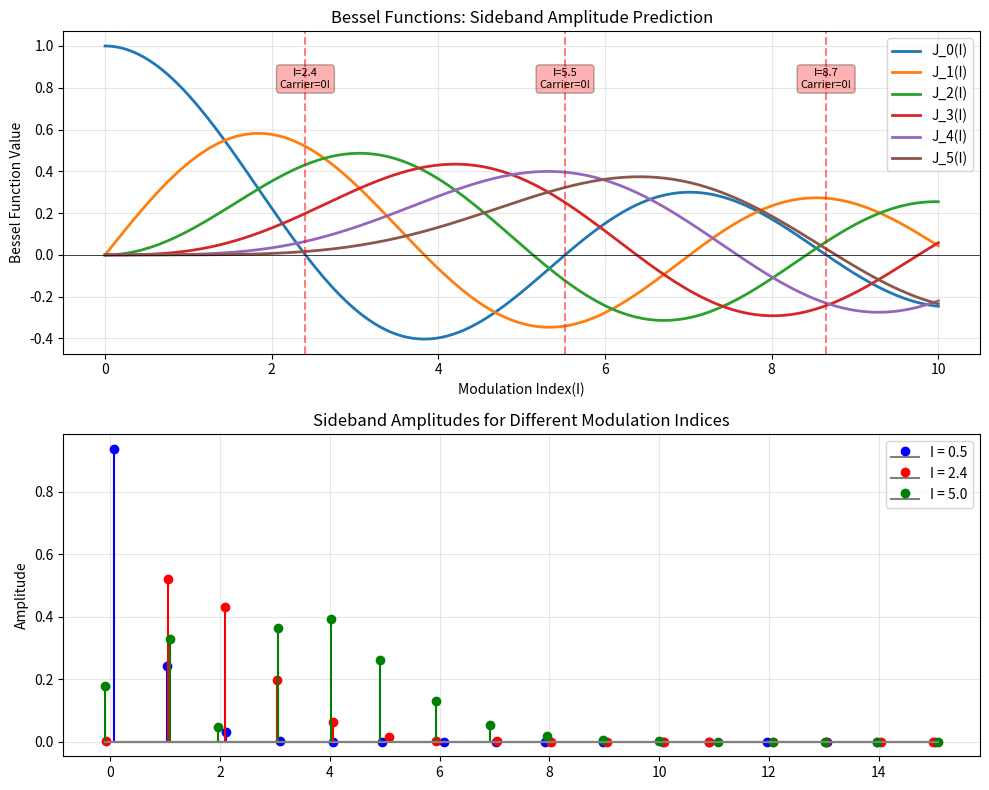

This chart was generated by the following Python code:
"""
==============================================
DAY 4: Frequency Modulation (FM) & Bessel Functions
==============================================
Goal: FM의 수학적 원리를 이해하고 modulation index가 spectrum에 미치는 영향을 분석한다.
"""

import numpy as np
import matplotlib.pyplot as plt
from scipy.fft import fft, fftfreq
from scipy.special import jv # Bessel function of the first kind

SAMPLE_RATE = 44100
DURATION = 1.0

def frequency_modulation(carrier_freq, modulation_freq, mod_index, duration, sample_rate):
    """
    Frequency Modulation(FM)

    Mathematical formula:
    y(t) = A * sin(2π * f_c * t + I * sin(2π * f_m * t))

    where :
        -f_c : carrier frequency
        -f_m : modulator frequency
        -I : modulation index (변조 지수) - controls spectrum complexity (스펙트럼 복잡도)
            => I = k * A_m(모듈레이터 진폭)

    Instantaneous frequency (순간 주파수):
    f(t) = f_c + I * f_m * cos(2π * f_m * t)

    Frequency deviation (주파수 편차):
    Δf = I * f_m (maximum frequency change from carrier)
        근데 I = k * Am

    Sidebands :
    FM generates INFINITE sidebands at frequencies 
    f_c +/- n * f_m (n = 1, 2, 3, 4, ...)

    Sideband amplitudes determined by Bessel functions:
    Amplitude of nth sideband = J_n(I) (bessel function of order n)

    C:M ratio (Carrier to Modulator ratio)
        - integer ratios ( 1:1, 2:1, 3:2 -> harmonic )
        - non-integer ratios -> inharmonic sound

    """

    t = np.linspace(0, duration, int(sample_rate * duration), endpoint=False)

    #modulator signal 
    modulator = np.sin(2 * np.pi * modulation_freq * t)
    
    #FM : modulate the phase of carrier 
    # phase = 2pi * f_c * t + modulation_term
    phase = 2 * np.pi * carrier_freq * t + mod_index * modulator

    fm_signal = np.sin(phase)
    return fm_signal, t 

def bessel_sideband_prediction(mod_index, num_sidebands=10):
        #mod_index(변조지수) 가 주어졌고, 사이드밴드는 10개 일때의 각 사이드밴드의 크기를 예측
    """
    Bessel functions을 이용한 sideband amplitude 예측

    for FM with modulatiion index I:
        - carrier amplitude = J_0(I) (0th order Bessel function)
        - n th sideband amplitude = J_n(I)

    Bessel function properties:
        - J_n(I) oscillates and decays as n increases
            => n이 커질수록 값이 작아짐. 중간중간 0이 될수도 있음 (멀리 있는 사이드밴드는 점점 작아짐)
        - Higher I -> more sidebands with significant amplitude
        - when I = 2.4, J_0(2.4) 약 0 (Carrier disappears!)
            => 특정 I 에서는 중심 주파수(fc)0이 됨

    **Amplitude of nth sideband = J_n(I)
        n = 0 -> carrier
        n = 1 -> 1st sideband
        n = 2 -> 2nd sideband 

        => 그리고 J_n(I) 가 각 주파수의 크기를 결정함 
    
    """

    n_values = np.arange(0, num_sidebands + 1)
        # np.arange : 규칙적으로 증가하는 숫자 리스트를 만드는 함수
        # np.arange(start, stop, step) -> 내 코드에서는 np.arange(0, num_sidebands + 1, 1)
        # 끝 값을 포함시키려고 +1 을 처리함 
        # 따라서 n_values = [0, 1, 2, 3, ...., 10]
    amplitudes = [abs(jv(n, mod_index)) for n in n_values]
        # jv(n, mod_index) 
        # : scipy 의 bessel 함수 J_n(I) 계산 . n번째 사이드 밴드의 크기 = J_n(I)
        # 근데 jv(0, 2.4)라면 거의 0이나와서 캐리어가 없어짐
        # jv(1, 2.4), jv(2, 2.4)는 꽤 큼 
        # jv(n, I) 는 n번째 사이드밴드의 진폭을 계산해주는 함수
    

    return n_values, amplitudes

def fm_modulation_index_sweep():
    """
    Modulation index 를 변화시키며 spectrum 분석

    I 가 증가하면:
        - 더 많은 sidebands 생성
    """

    carrier_freq = 440
    mod_freq = 110 #C:M = 4:1 (harmonic ratio)

    mod_indices = [0.5, 1.0, 2.0, 5.0]

    fig, axes = plt.subplots(len(mod_indices), 2, figsize=(10, 8))

    for idx, mod_index in enumerate(mod_indices):
        #generate FM signal
        fm_signal, t = frequency_modulation(carrier_freq, mod_freq, mod_index, DURATION, SAMPLE_RATE)

        #FFT 
        N = len(fm_signal)
        fft_result = fft(fm_signal)
        freqs = fftfreq(N, 1/SAMPLE_RATE)
        positive_freqs = freqs[:N//2]
        magnitude = np.abs(fft_result[:N//2]) * 2 / N

        #Plot spectrum
        axes[idx, 0].plot(positive_freqs, magnitude, linewidth=1, color='blue')
        axes[idx, 0].set_xlim(0, 5000)
        axes[idx, 0].set_ylabel('Magnitude')
        axes[idx, 0].set_title(f'FM Spectrum: MOD Index = {mod_index}')
        axes[idx, 0].grid(True, alpha=0.3)

        #Mark expected sideband positions
        for n in range(-10, 11):
            sideband_freq = carrier_freq + n * mod_freq
            if 0 < sideband_freq < 5000:
                axes[idx, 0].axvline(sideband_freq, color='red', alpha=0.2, linestyle='--')

        #Bessel function prediction (이론적 예측)
        n_values, bessel_amps = bessel_sideband_prediction(mod_index, 15)

        axes[idx, 1].stem(n_values, bessel_amps, linefmt='r-', markerfmt='ro', basefmt='gray')
        axes[idx, 1].set_xlabel('Sideband Number(n)')
        axes[idx, 1].set_ylabel('Amplitude(Bessel J_n)')
        axes[idx, 1].set_title(f'Bessel Function Prediction (I={mod_index})')
        axes[idx, 1].grid(True, alpha=0.3)
        axes[idx, 1].set_xlim(-0.5, 15)

        #Annotage key info
        bandwidth = 2 * (mod_index + 1) * mod_freq # Carson's rule
        axes[idx, 0].text(0.6, 0.7, f'Theoretical BW : {bandwidth:.0f}Hz\n(Carson\'s rule)',
                        transform=axes[idx, 0].transAxes, fontsize=8,
                        bbox=dict(boxstyle='round', facecolor='yellow', alpha=0.5))
        
    axes[-1, 0].set_xlabel('Frequency(Hz)')
    plt.tight_layout()
    plt.show()

def fm_cm_ratio_harmonic_vs_inharmonic():
    """
    C:M ratio (Carrier to Modulator ratio)의 영향
    
    Integer ratios (정수비):
        - 1:1, 2:1 .. -> harmonic spectrum
        - sidebands align with harmonic series (배음렬과 일치)

    Non-integer ratios (비정수비):
        -1:1.414, 3.7:! -> inharmonic spectrum

    """
    carrier_freq = 440
    mod_index = 3.0

    #Different C:M ratios 
    cm_ratios= [
        (1, 1, "1:1 (Harmonic)"),
        (2, 1, "2:1 (Harmonic)"),
        (3, 2, "3:2 (Harmonic)"),
        (1, 1.414, "1:√2 (Inharmonic)"),
        (1, 0.05, "1:0.05 (Harmonic)"),
    ]

    fig, axes = plt.subplots(len(cm_ratios), 1, figsize = (10, 8))

    for idx, (c_ratio, m_ratio, label) in enumerate(cm_ratios):
        #Modulator frequency based on C:M ratio 
        mod_freq = carrier_freq * (m_ratio / c_ratio)
        fm_signal, _ = frequency_modulation(carrier_freq, mod_freq, mod_index,
                                            DURATION, SAMPLE_RATE)
        
        #FFT
        N = len(fm_signal)
        fft_result = fft(fm_signal)
        freqs = fftfreq(N, 1/SAMPLE_RATE)
        positive_freqs = freqs[:N//2]
        magnitude = np.abs(fft_result[:N//2] * 2 / N)

        axes[idx].plot(positive_freqs, magnitude, linewidth = 1)
        axes[idx].set_xlim(0, 4000)
        axes[idx].set_ylabel('Magnitude')
        axes[idx].set_title(f'C:M = {label}, Mod freq = {mod_freq}Hz')
        axes[idx].grid(True, alpha =0.3)

        #Harmonic markers (배음 위치 표시)

        if "Harmonic" in label:
            for n in range(1, 11):
                harmonic_freq = carrier_freq * n
                if harmonic_freq < 4000:
                    axes[idx].axvline(harmonic_freq, color='green', alpha=0.3, linestyle=':')
            axes[idx].text(0.7, 0.7, 'Green lines = harmonics\nSidebands align',
                               transform= axes [idx].transAxes, fontsize =9,
                               bbox=dict(boxstyle='round', facecolor='lightgreen', alpha=0.5))
        else :
            axes[idx].text(0.7, 0.7, 'Sidebands do Not align\nwith harmonics -> inharmonic',
                           transform =axes[idx].transAxes, fontsize=9,
                           bbox=dict(boxstyle='round', facecolor='orange', alpha=0.5))
            
    axes[-1].set_xlabel('Frequency(Hz)')
    plt.tight_layout()
    plt.show()


def bessel_function_visualization():
    """Bessel functions 시각화 
    
    Jn(I) : nth order Bessel function of the first kind
        - Determines amplitude of nth sideband in FM
        - Oscillates(진동) and decays(감쇠) with increasing n
    """

    #indices = index의 복수형
    mod_indices = np.linspace(0, 10, 200)
        #이건 0~10까지를 균등하게 나누는 200개의 값 생성

    fig, axes = plt.subplots(2, 1, figsize=(10, 8))

    # plot J0 ot J5

    for n in range(6):
        bessel_values = [jv(n, I) for I in mod_indices]
        axes[0].plot(mod_indices, bessel_values, label=f'J_{n}(I)', linewidth=2)
            # y축 : bessel 함수 값 = 해당 sideband의 진폭
            # J_0 = carrier, J_1 = 1st sideband, j_2 = 2nd sideband...

    axes[0].set_xlabel('Modulation Index(I)')
    axes[0].set_ylabel('Bessel Function Value')
    axes[0].set_title('Bessel Functions: Sideband Amplitude Prediction')
    axes[0].legend(loc='upper right')
        #그래프 위에 범례를 오른쪽 위에 표시하란 말. 라벨 박스
        #axes[0].plot(. . , label = _ ) 이 label 있어야 읽어서 표시함
    axes[0].grid(True, alpha= 0.3)
    axes[0].axhline(0, color='black', linewidth=0.5)

    #carrier null points (carrier disappears)
    #J0(I) = 0 at I = 약 2.4, 5.5, 8.7 .. 일때 J0(I)가 0이 나옴
    carrier_nulls = [2.4048, 5.5201, 8.6537]
    for null in carrier_nulls:
        if null < 10:
            axes[0].axvline(null, color='red', linestyle='--', alpha=0.5)
            axes[0].text(null, 0.8, f'I={null:.1f}\nCarrier=0!',
                            fontsize=8, ha='center',
                            bbox=dict(boxstyle='round', facecolor='red', alpha=0.3))
            
    #Practical example : spectrum at differenct I values
    example_indices = [0.5, 2.4, 5.0]
    colors = ['b', 'r', 'g']
        #['blue', 'red', 'green] 은 밑에서 blue-, blueo 때문에 에러가 남

    for I, color in zip(example_indices, colors):
        n_vals = np.arange(0, 16)
        bessel_amps = [abs(jv(n, I)) for n in n_vals]
            # .stem : 막대그래프
        axes[1].stem(n_vals + np.random.uniform(-0.1, 0.1, len(n_vals)),
                        bessel_amps, linefmt=f'{color}-', markerfmt=f'{color}o',
                        basefmt='gray', label=f'I = {I}')
        
    axes[1].set_ylabel('Sideband Order (n)')
    axes[1].set_ylabel('Amplitude')
    axes[1].set_title('Sideband Amplitudes for Different Modulation Indices')
    axes[1].legend()
    axes[1].grid(True, alpha=0.3)

    plt.tight_layout()
    plt.show()
            



def fm_time_domain_visualization():
    """
    FM의 시간도메인의 분석

    Instantaneous frequency (순간 주파수) 변화 시각화
    """

    carrier_freq = 110
    mod_freq = 5 #slow modulation to see frequency changes
    mod_index = 20

    t = np.linspace(0, 0.5, int(SAMPLE_RATE * 0.5), endpoint=False)
        #0.5초 까지니까 sample_rate 의 절반까지
    
    #generate FM
    modulator = np.sin(2 * np.pi * mod_freq * t)
    phase = 2 * np.pi * carrier_freq * t + mod_index * modulator
    fm_signal = np.sin(phase) # FM 결과

    #calculate instantaneous frequency (순간 주파수)
    #f(t) = (1/2π) * dφ/dt => 주파수 : 위상을 미분한 것. (한 주기 기준이기때문에 2π를 나누는것)

    instantaneous_freq = carrier_freq + mod_index * mod_freq * np.cos(2 * np.pi * mod_freq * t)
        # 각각 미분해서 * (1/2π) 함

    fig, axes = plt.subplots(3, 1, figsize=(10, 8))

    # Modulator
    axes[0].plot(t * 1000, modulator, linewidth=1.5, color='green')
    axes[0].set_ylabel('Amplitude')
    axes[0].set_title('Modulator')
    axes[0].grid(True, alpha=0.3)

    # FM signal 
    axes[1].plot(t * 1000, fm_signal, linewidth=1.5, color='green')
    axes[1].set_ylabel('Amplitude')
    axes[1].set_title('FM signal')
    axes[1].grid(True, alpha=0.3)

    # Instantaneous frequency : 그 순간에서의 Carrier 가 몇 Hz 로 진동하는지!
    axes[2].plot(t * 1000, instantaneous_freq, linewidth=2, color='red')
    axes[2].set_ylabel('Frequency(Hz)')
    axes[2].set_xlabel('Time(ms)')
    axes[2].set_title('Instantaneous Frequency (Carrier Hz at each moment)')
    axes[2].axhline(carrier_freq, color='blue', linestyle='--', alpha=0.5,
                    label=f'Carrier : {carrier_freq}Hz')
    axes[2].axhline(carrier_freq + mod_index * mod_freq, color='green',
                    linestyle=':', alpha=0.5, label=f'Max: {carrier_freq + mod_index * mod_freq}Hz')
    axes[2].axhline(carrier_freq - mod_index * mod_freq, color='orange',
                    linestyle=':', alpha=0.5, label=f'Min: {carrier_freq - mod_index * mod_freq}Hz')
    axes[2].grid(True, alpha=0.3)

    plt.tight_layout()
    plt.show()


"""
마지막 time_domain_visualization 을 시각화해보았을때 
뭔가 FM에서의 형태가 뭔가 Modulator 의 진폭이 작아질때 결과가 느려지기 시작하는것 같은 현상 발견. 
(제일 높은 진폭에서 제일 주파수가 빨라보이지 않음) 

**sin vs cos(위상차이)**
: sine 을 미분하면 cosine 이 됨 (90도 앞당겨짐)

: f(t) = 1/2pi * dϕ(t)/dt - 주파수를 구하는 방법. 위상부분을 t로 미분하고 1/2파이 를 곱합 
       = fc + I * fm *cos(2pi * fm * t) . cos 이 됨 
       = 위상에 sine을 넣었는데, 주파수는 "미분 결과"라서 cos 이 튀어나온 것.

sin 과 cos 는 90(pi/2) 위상차이가 있다

    위 코드에서
    modulator = sin(..)
    instantaneous frequency = cos(..) => 이렇게 각각 다른 위상으로 제어되고 있기 때문에

    => 주파수 변화는 "모듈레이션 값"이 아니라 "모듈레이터의 변화율"에 의해 결정됨

    +modulator(sine)의 값이 0(음수로 떨어지는 0점)점이 되는 그 순간(중간값)
    : 제일 주파수가 느려짐

    +modulator(sine)의 값이 0(양수로 올라가는 0점)점이 되는 그 순간
    : 제일 주파수가 빨라짐

    => 주파수는 sine 값이 아니라, sin 의 기울기(=cos. 미분하면 cos가 나오니까)에 의해 결정됨
        => 그리고 그 기울기의 부호(+, -) 때문에 차이가 생겨남

**f(t) = fc + I * fm * cos(2pi*fm*t) 이기 때문에 cos 값이 주파수를 결정함.

=> cos = modulator 의 변화속도 = 위상의 증가속도 = 그게 높아지면 carrier 주파수가 빠르게 진동함

"""

"""bessel_function_visualization() graph 가 보여주는 것 .

I=0일때, J_0 = 1, 나머지는 0.
-> carrier 만 있고, sideband 없음

I=2일때, J_0 = 0.22, J_1 = 0.58, J_2 = 0.35..
-> carrier 가 약해지고, sideband 가 생김

I=2.4일때, J_0 = 0
-> carrier 가 완전히 사라짐 

"""

"""Jacobi-anger 전개

* β = 0 (FM 없음)
    sin(x + 0*sin(y)) = sin(x)

    # Jacobi-Anger로 계산하면:
    = J_0(0)*sin(x) + J_1(0)*sin(x+y) + J_2(0)*sin(x+2y) + ...

    # Bessel 함수 값:
    J_0(0) = 1
    J_1(0) = 0
    J_2(0) = 0
    ...

    # 따라서:
    = 1*sin(x) + 0 + 0 + ... = sin(x) ✓. 캐리어만 남음

* β = 1 (약한 FM)
    sin(x + 1*sin(y))

    # Bessel 함수 값:
    J_0(1) ≈ 0.765
    J_1(1) ≈ 0.440  
    J_2(1) ≈ 0.115
    J_3(1) ≈ 0.020
    J_4(1) ≈ 0.002  (거의 0)

    # Jacobi-Anger 전개:
    = 0.765 * sin(x)           # carrier
    + 0.440 * sin(x+y)         # 1st upper sideband
    + 0.440 * sin(x-y)         # 1st lower sideband  
    + 0.115 * sin(x+2y)        # 2nd upper
    + 0.115 * sin(x-2y)        # 2nd lower
    + 0.020 * sin(x+3y)        # 3rd (거의 무시 가능)
    + ...

                            => 이렇게 사이드 밴드가 생겨나게 됨!


"""


# fm_modulation_index_sweep()
# fm_cm_ratio_harmonic_vs_inharmonic()
bessel_function_visualization()
# fm_time_domain_visualization()
